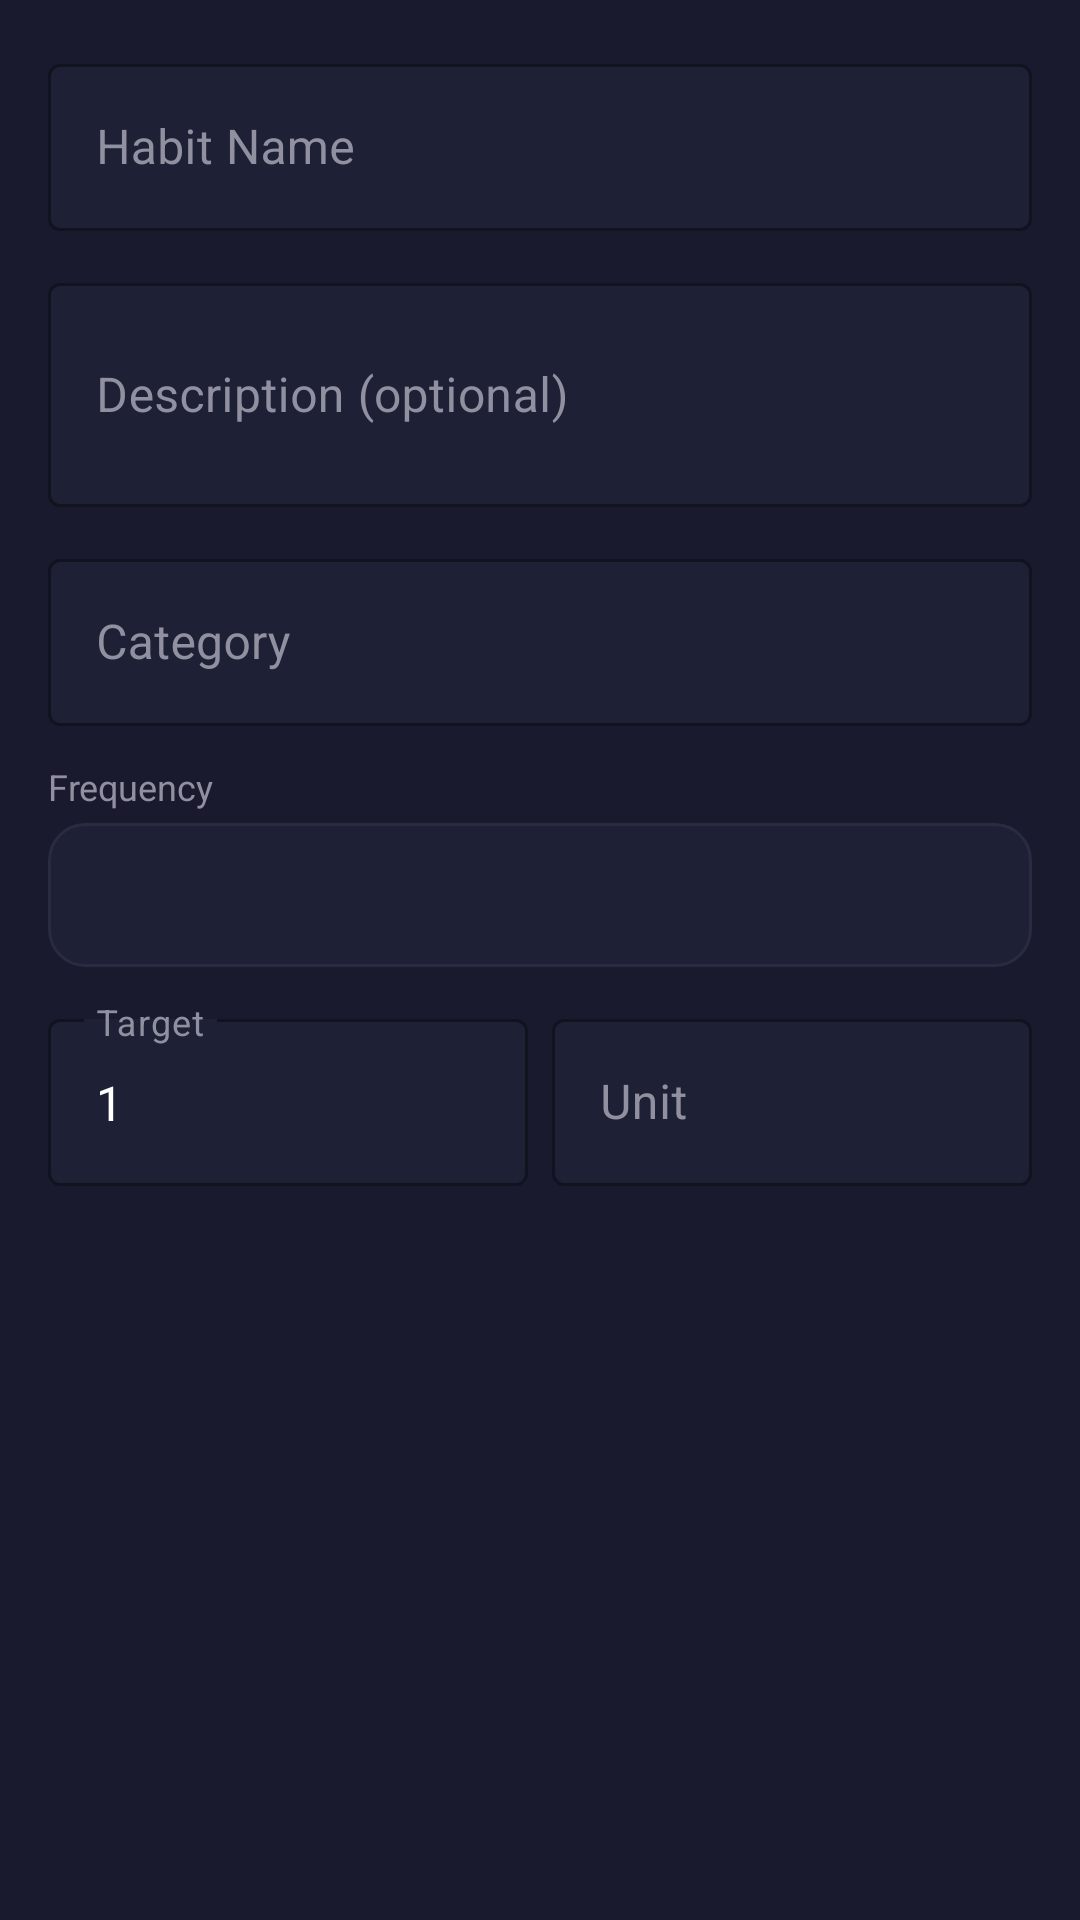

Produce the Android XML layout that renders to this screen, including the resource entries it uses.
<!-- AndroidManifest.xml: application theme Theme.SteadE -->
<!-- res/layout/dialog_habit.xml -->
<?xml version="1.0" encoding="utf-8"?>
<LinearLayout
    xmlns:android="http://schemas.android.com/apk/res/android"
    xmlns:app="http://schemas.android.com/apk/res-auto"
    android:layout_width="match_parent"
    android:layout_height="wrap_content"
    android:orientation="vertical"
    android:padding="16dp"
    android:background="@color/color_surface">

    <com.google.android.material.textfield.TextInputLayout
        style="@style/SteadE.TextInput"
        android:layout_width="match_parent"
        android:layout_height="wrap_content"
        android:hint="Habit Name"
        android:layout_marginBottom="12dp">
        <com.google.android.material.textfield.TextInputEditText
            android:id="@+id/etName"
            android:layout_width="match_parent"
            android:layout_height="wrap_content"
            android:inputType="text"
            android:textColor="@color/color_text"/>
    </com.google.android.material.textfield.TextInputLayout>

    <com.google.android.material.textfield.TextInputLayout
        style="@style/SteadE.TextInput"
        android:layout_width="match_parent"
        android:layout_height="wrap_content"
        android:hint="Description (optional)"
        android:layout_marginBottom="12dp">
        <com.google.android.material.textfield.TextInputEditText
            android:id="@+id/etDescription"
            android:layout_width="match_parent"
            android:layout_height="wrap_content"
            android:inputType="textMultiLine"
            android:minLines="2"
            android:textColor="@color/color_text"/>
    </com.google.android.material.textfield.TextInputLayout>

    <com.google.android.material.textfield.TextInputLayout
        style="@style/SteadE.TextInput"
        android:layout_width="match_parent"
        android:layout_height="wrap_content"
        android:hint="Category"
        android:layout_marginBottom="12dp">
        <com.google.android.material.textfield.TextInputEditText
            android:id="@+id/etCategory"
            android:layout_width="match_parent"
            android:layout_height="wrap_content"
            android:inputType="text"
            android:textColor="@color/color_text"/>
    </com.google.android.material.textfield.TextInputLayout>

    <TextView
        android:layout_width="wrap_content"
        android:layout_height="wrap_content"
        android:text="Frequency"
        android:textColor="@color/color_text_secondary"
        android:textSize="12sp"
        android:layout_marginBottom="4dp"/>

    <Spinner
        android:id="@+id/spinnerFrequency"
        android:layout_width="match_parent"
        android:layout_height="48dp"
        android:background="@drawable/bg_card"
        android:paddingStart="12dp"
        android:layout_marginBottom="12dp"/>

    <LinearLayout
        android:layout_width="match_parent"
        android:layout_height="wrap_content"
        android:orientation="horizontal">

        <com.google.android.material.textfield.TextInputLayout
            style="@style/SteadE.TextInput"
            android:layout_width="0dp"
            android:layout_height="wrap_content"
            android:layout_weight="1"
            android:hint="Target"
            android:layout_marginEnd="8dp">
            <com.google.android.material.textfield.TextInputEditText
                android:id="@+id/etTargetCount"
                android:layout_width="match_parent"
                android:layout_height="wrap_content"
                android:inputType="number"
                android:text="1"
                android:textColor="@color/color_text"/>
        </com.google.android.material.textfield.TextInputLayout>

        <com.google.android.material.textfield.TextInputLayout
            style="@style/SteadE.TextInput"
            android:layout_width="0dp"
            android:layout_height="wrap_content"
            android:layout_weight="1"
            android:hint="Unit">
            <com.google.android.material.textfield.TextInputEditText
                android:id="@+id/etUnit"
                android:layout_width="match_parent"
                android:layout_height="wrap_content"
                android:inputType="text"
                android:textColor="@color/color_text"/>
        </com.google.android.material.textfield.TextInputLayout>

    </LinearLayout>

</LinearLayout>
<!-- resources referenced by this layout -->
<resources>
  <color name="color_surface">#1A1A2E</color>
  <color name="color_text">#FFFFFF</color>
  <color name="color_text_secondary">#9090A0</color>
  <!-- drawable bg_card (drawable) -->
  <?xml version="1.0" encoding="utf-8"?>
  <shape xmlns:android="http://schemas.android.com/apk/res/android">
      <solid android:color="#1E2035"/>
      <corners android:radius="12dp"/>
      <stroke android:width="1dp" android:color="#2A2A40"/>
  </shape>
  <style name="SteadE.TextInput" parent="Widget.MaterialComponents.TextInputLayout.OutlinedBox">
          <item name="boxStrokeColor">@color/color_border</item>
          <item name="hintTextColor">@color/color_text_secondary</item>
          <item name="android:textColorHint">@color/color_text_secondary</item>
          <item name="boxBackgroundColor">#1E2035</item>
      </style>
  <style name="Theme.SteadE" parent="Theme.MaterialComponents.DayNight.NoActionBar">
          <item name="colorPrimary">@color/color_primary</item>
          <item name="colorPrimaryVariant">@color/color_primary_dark</item>
          <item name="colorOnPrimary">@color/white</item>
          <item name="colorSecondary">@color/color_primary</item>
          <item name="colorOnSecondary">@color/white</item>
          <item name="android:colorBackground">@color/color_background</item>
          <item name="colorSurface">@color/color_surface</item>
          <item name="colorOnSurface">@color/color_text</item>
          <item name="android:textColorPrimary">@color/color_text</item>
          <item name="android:textColorSecondary">@color/color_text_secondary</item>
          <item name="android:windowBackground">@color/color_background</item>
          <item name="android:textColorHint">@color/color_text_secondary</item>
          <item name="materialButtonStyle">@style/SteadE.Button</item>
      </style>
  <color name="color_border">#2A2A40</color>
  <color name="color_primary">#FF2A00</color>
  <color name="color_primary_dark">#CC2200</color>
  <color name="white">#FFFFFF</color>
  <color name="color_background">#12121F</color>
  <style name="SteadE.Button" parent="Widget.MaterialComponents.Button">
          <item name="backgroundTint">@color/color_primary</item>
          <item name="android:textColor">@color/white</item>
          <item name="cornerRadius">8dp</item>
      </style>
</resources>
